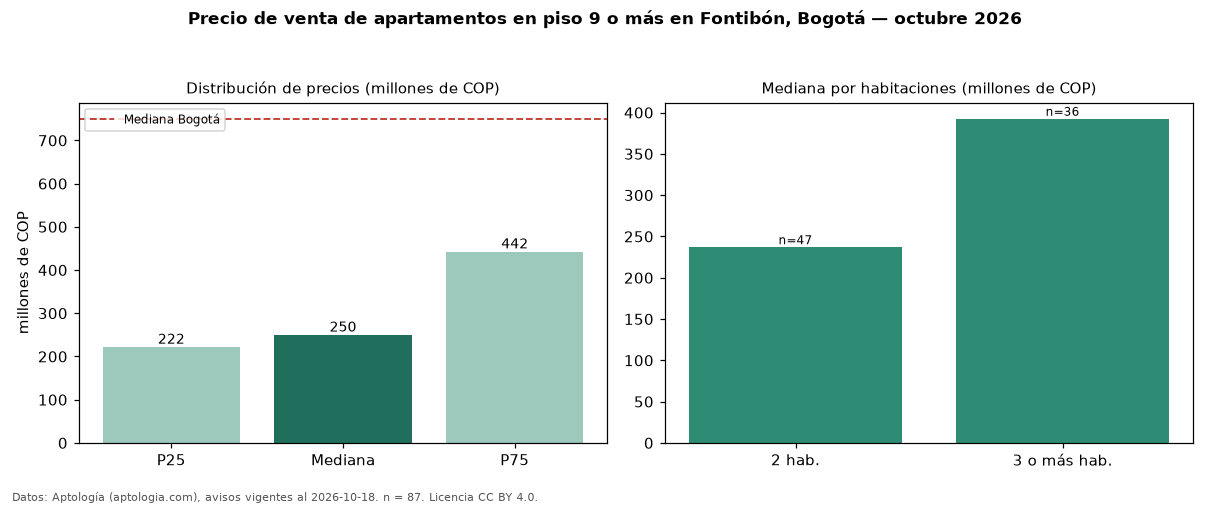

Source data for this figure (header and first rows):
seccion, metrica, valor, moneda, n
filtro, piso3, en piso 9 o más, , 87
precio, p25, 222000000, COP, 87
precio, mediana, 250000000, COP, 87
precio, p75, 442500000, COP, 87
precio, minimo, 180000000, COP, 87
precio, maximo, 1125000000, COP, 87
m2, mediana_precio_m2, 5697674, COP, 87
m2, area_mediana_m2, 47.0, m2, 87
admin, mediana_admin_mes, 187650, COP, 76
banos, mediana_banos, 2.0, , 
parqueadero, pct_con_parqueadero, 61.1, %, 54
estrato, estrato_mas_frecuente, 3, , 87
habitaciones, 2, 237000000, COP, 47
habitaciones, 3+, 392500000, COP, 36
ciudad, mediana_ciudad_referencia, 750000000, COP, 
ciudad, mediana_m2_ciudad, 7261905, COP, 
fuente, fecha_datos, 2026-10-18, , 
fuente, atribucion, https://www.aptologia.com/venta/bogota/f…, , 
fuente, licencia, CC BY 4.0, , 
